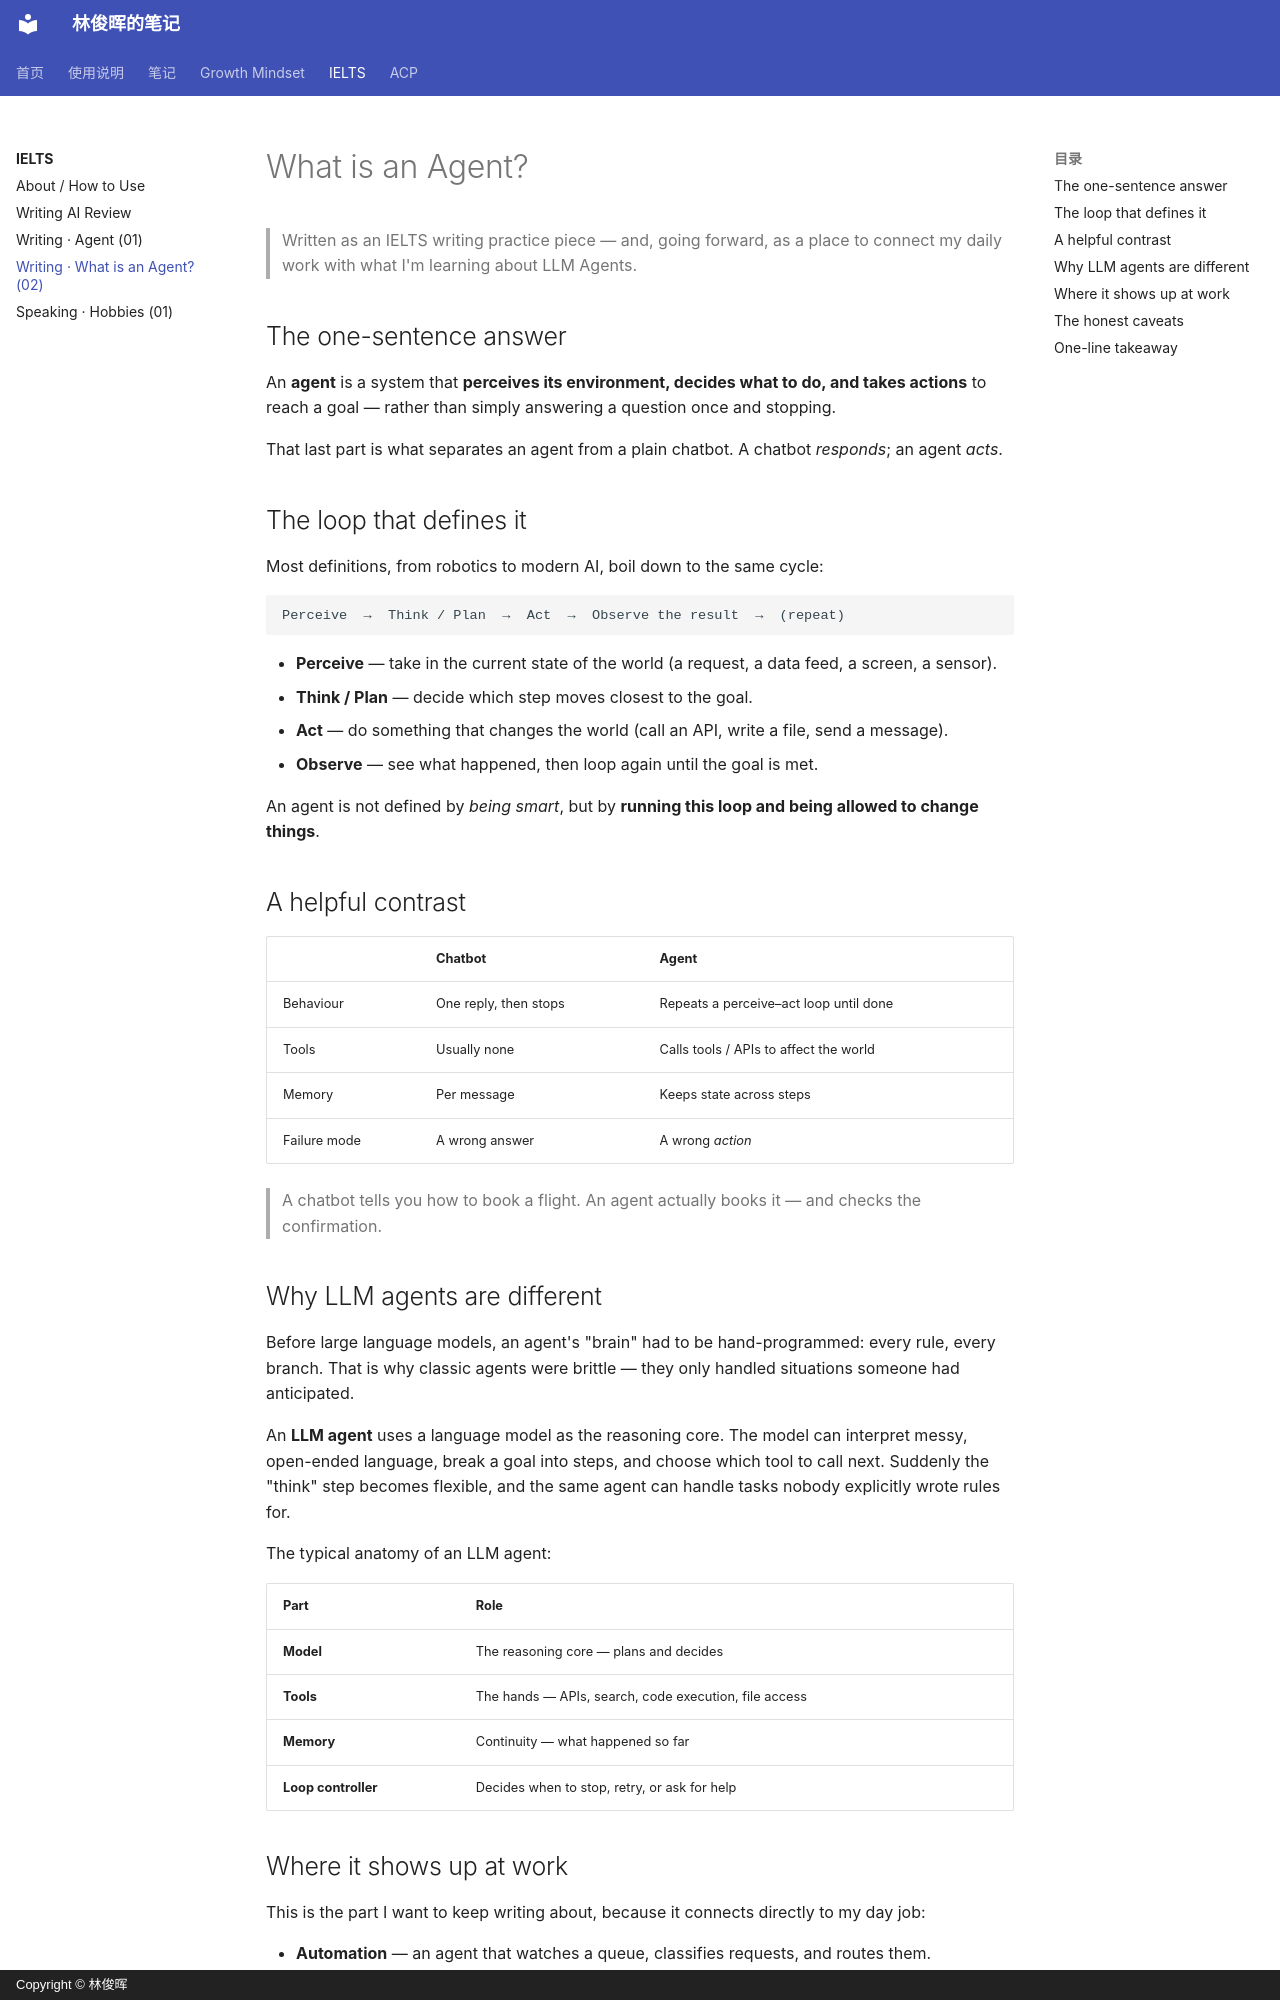

repository: linjunhui/linjunhui.github.io · page: ielts/writing-02-what-is-an-agent/index.html · generator: mkdocs · copyright: Copyright © 林俊晖

# What is an Agent?

> Written as an IELTS writing practice piece — and, going forward, as a place to
> connect my daily work with what I'm learning about LLM Agents.

## The one-sentence answer

An **agent** is a system that **perceives its environment, decides what to do, and takes actions** to reach a goal — rather than simply answering a question once and stopping.

That last part is what separates an agent from a plain chatbot. A chatbot *responds*; an agent *acts*.

## The loop that defines it

Most definitions, from robotics to modern AI, boil down to the same cycle:

```
Perceive  →  Think / Plan  →  Act  →  Observe the result  →  (repeat)
```

- **Perceive** — take in the current state of the world (a request, a data feed, a screen, a sensor).
- **Think / Plan** — decide which step moves closest to the goal.
- **Act** — do something that changes the world (call an API, write a file, send a message).
- **Observe** — see what happened, then loop again until the goal is met.

An agent is not defined by *being smart*, but by **running this loop and being allowed to change things**.

## A helpful contrast

| | Chatbot | Agent |
| --- | --- | --- |
| Behaviour | One reply, then stops | Repeats a perceive–act loop until done |
| Tools | Usually none | Calls tools / APIs to affect the world |
| Memory | Per message | Keeps state across steps |
| Failure mode | A wrong answer | A wrong *action* |

> A chatbot tells you how to book a flight. An agent actually books it — and checks the confirmation.

## Why LLM agents are different

Before large language models, an agent's "brain" had to be hand-programmed: every rule, every branch. That is why classic agents were brittle — they only handled situations someone had anticipated.

An **LLM agent** uses a language model as the reasoning core. The model can interpret messy, open-ended language, break a goal into steps, and choose which tool to call next. Suddenly the "think" step becomes flexible, and the same agent can handle tasks nobody explicitly wrote rules for.

The typical anatomy of an LLM agent:

| Part | Role |
| --- | --- |
| **Model** | The reasoning core — plans and decides |
| **Tools** | The hands — APIs, search, code execution, file access |
| **Memory** | Continuity — what happened so far |
| **Loop controller** | Decides when to stop, retry, or ask for help |
